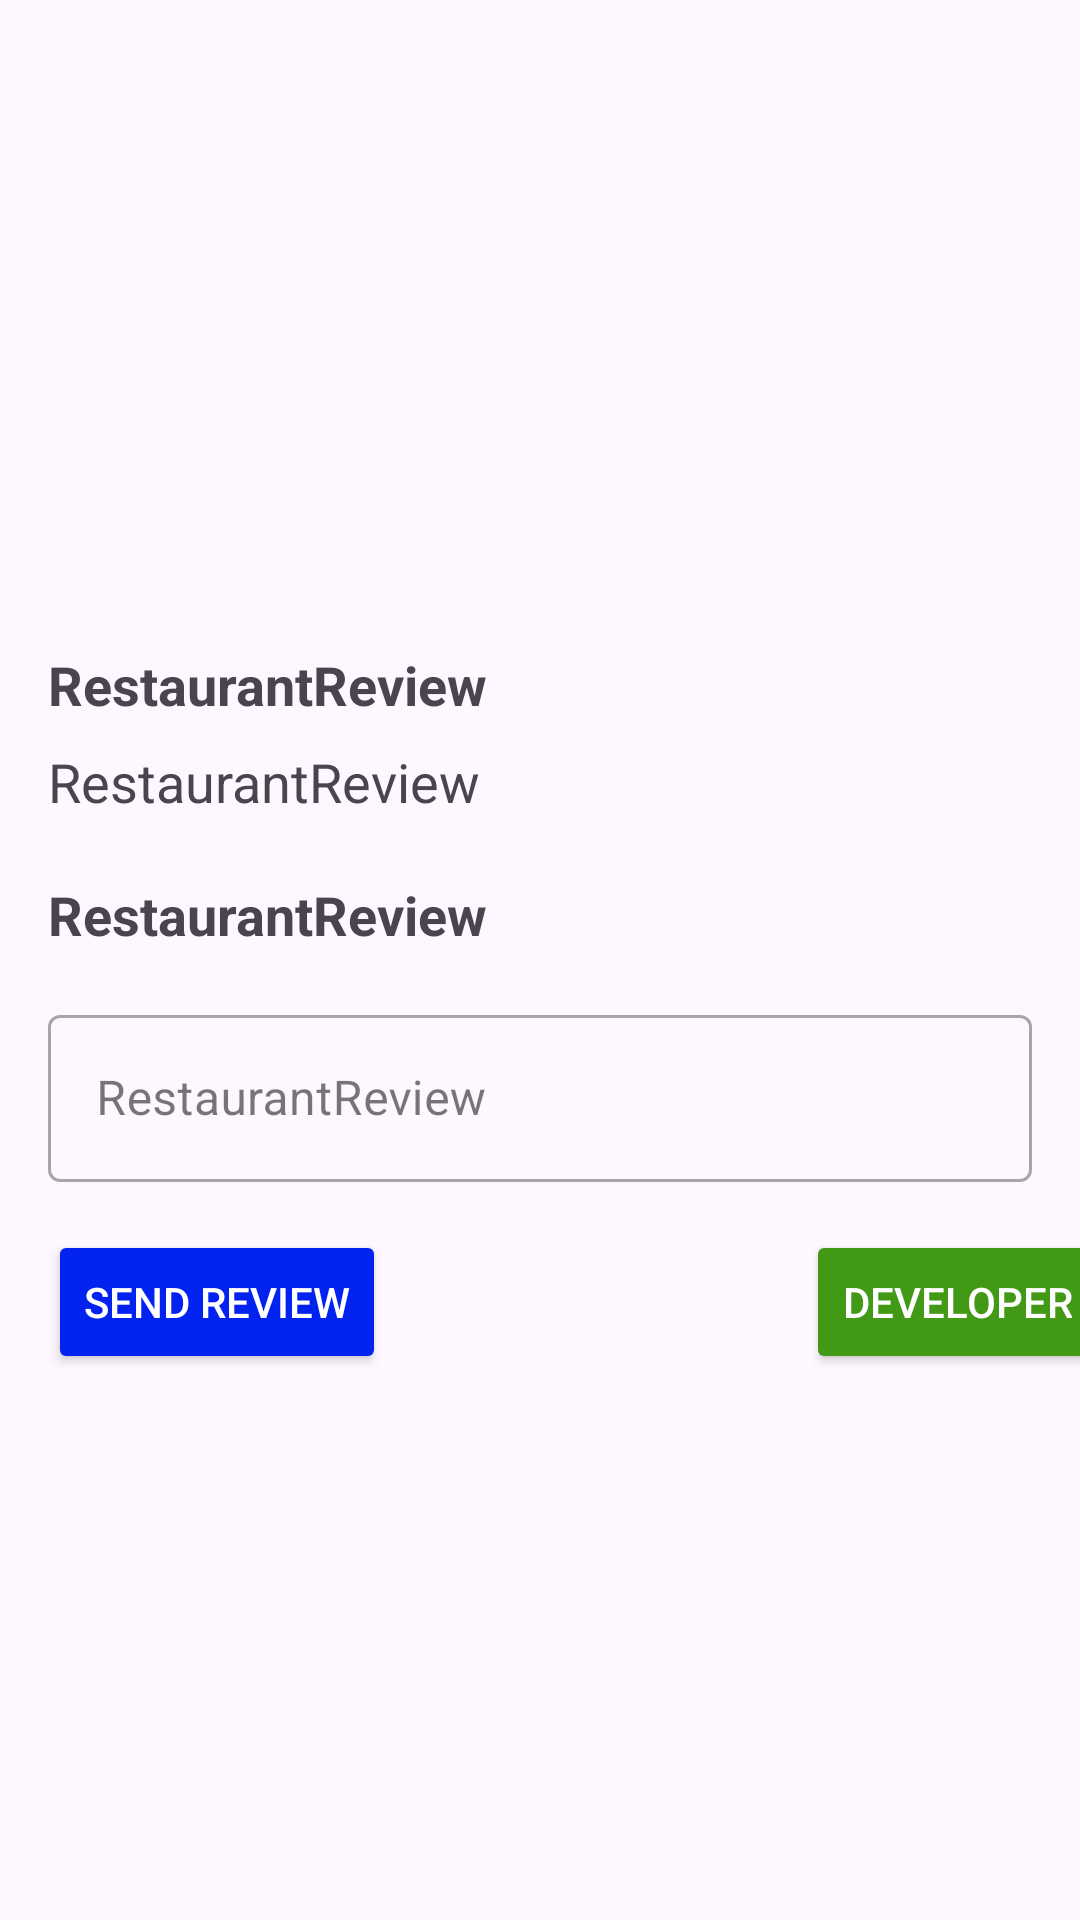

Android layout source for this screen:
<!-- AndroidManifest.xml: application theme Theme.RestauranReview -->
<!-- res/layout/activity_main.xml -->
<?xml version="1.0" encoding="utf-8"?>
<androidx.constraintlayout.widget.ConstraintLayout xmlns:android="http://schemas.android.com/apk/res/android"
    xmlns:app="http://schemas.android.com/apk/res-auto"
    xmlns:tools="http://schemas.android.com/tools"
    android:id="@+id/main"
    android:layout_width="match_parent"
    android:layout_height="match_parent"
    tools:context=".MainActivity">

   <ImageView
       android:id="@+id/vPicture"
       android:layout_width="0dp"
       android:layout_height="200dp"
       android:contentDescription="@string/title"
       android:scaleType="centerCrop"
       android:visibility="visible"
       app:layout_constraintEnd_toEndOf="parent"
       app:layout_constraintTop_toTopOf="parent"
       app:layout_constraintStart_toStartOf="parent"
       tools:srcCompat = "@tools:sample/backgrounds/scenic"
       />

   <TextView
       android:layout_width="match_parent"
       android:layout_height="wrap_content"
       android:id="@+id/tvTitle"
       android:layout_marginStart="16dp"
       android:layout_marginTop="16dp"
       android:layout_marginEnd="16dp"
       android:text="@string/title"
       android:textSize="18sp"
       android:textStyle="bold"
       android:visibility="visible"
       app:layout_constraintEnd_toEndOf="parent"
       app:layout_constraintStart_toStartOf="parent"
       app:layout_constraintTop_toBottomOf="@+id/vPicture"
       />

   <TextView
       android:layout_width="match_parent"
       android:layout_height="wrap_content"
       android:id="@+id/tvDescription"
       android:layout_marginStart="16dp"
       android:layout_marginTop="8dp"
       android:layout_marginEnd="16dp"
       android:text="@string/description"
       android:textSize="18sp"
       android:ellipsize="end"
       android:maxLines="2"
       android:visibility="visible"
       app:layout_constraintEnd_toEndOf="parent"
       app:layout_constraintStart_toStartOf="@+id/tvTitle"
       app:layout_constraintTop_toBottomOf="@+id/tvTitle"
       />

   <TextView
       android:layout_width="match_parent"
       android:layout_height="wrap_content"
       android:id="@+id/tvReview"
       android:layout_marginStart="16dp"
       android:layout_marginTop="20dp"
       android:layout_marginEnd="16dp"
       android:text="@string/write_your_review"
       android:textSize="18sp"
       android:textStyle="bold"
       android:visibility="visible"
       app:layout_constraintEnd_toEndOf="parent"
       app:layout_constraintStart_toStartOf="parent"
       app:layout_constraintTop_toBottomOf="@+id/tvDescription"
       />

   <ProgressBar
       android:id="@+id/progressBar"
       style="?android:attr/progressBarStyle"
       android:layout_width="wrap_content"
       android:layout_height="wrap_content"
       android:visibility="gone"
       app:layout_constraintBottom_toBottomOf="parent"
       app:layout_constraintEnd_toEndOf="parent"
       app:layout_constraintTop_toTopOf="parent"
       tools:visibility="visible"
      />

   <com.google.android.material.textfield.TextInputLayout
       android:id="@+id/inputLayout"
       android:layout_width="0dp"
       android:layout_height="wrap_content"
       style="@style/Widget.MaterialComponents.TextInputLayout.OutlinedBox"
       android:layout_margin="16dp"
       app:layout_constraintEnd_toEndOf="parent"
       app:layout_constraintStart_toStartOf="parent"
       app:layout_constraintTop_toBottomOf="@id/tvReview"
      >
            <com.google.android.material.textfield.TextInputEditText
                android:id="@+id/edReview"
               android:layout_width="match_parent"
               android:layout_height="wrap_content"
                android:ems="10"
                android:hint="@string/review"
               />
   </com.google.android.material.textfield.TextInputLayout>


   <Button
       android:id="@+id/btnSend"
       android:layout_width="wrap_content"
       android:layout_height="wrap_content"
       android:layout_marginTop="16dp"
       android:layout_marginEnd="16dp"
       android:layout_marginRight="16dp"
       android:backgroundTint="#0222F0"
       android:textColor="@color/white"
       android:text="@string/send"
       app:layout_constraintStart_toStartOf="@+id/inputLayout"
       app:layout_constraintTop_toBottomOf="@+id/inputLayout"
      />

    <Button
        android:id="@+id/btn_move_activity_data"
        android:layout_width="wrap_content"
        android:layout_height="wrap_content"
        android:layout_marginStart="140dp"
        android:backgroundTint="#419916"
        android:text="@string/move_activity_with_data"
        android:textColor="@color/white"
        app:layout_constraintStart_toEndOf="@+id/btnSend"
        app:layout_constraintTop_toTopOf="@+id/btnSend"
        tools:ignore="MissingConstraints" />

    <androidx.recyclerview.widget.RecyclerView
       android:id="@+id/rvReview"
       android:layout_width="0dp"
       android:layout_height="0dp"
       android:layout_marginStart="16dp"
       android:layout_marginEnd="16dp"
       android:overScrollMode="never"
       android:scrollbarSize="0dp"
       app:layout_constraintBottom_toBottomOf="parent"
       app:layout_constraintEnd_toEndOf="parent"
       app:layout_constraintStart_toStartOf="parent"
       app:layout_constraintTop_toBottomOf="@id/btnSend"
      />




</androidx.constraintlayout.widget.ConstraintLayout>
<!-- resources referenced by this layout -->
<resources>
  <string name="description">RestaurantReview</string>
  <string name="move_activity_with_data">Developer</string>
  <string name="review">RestaurantReview</string>
  <string name="send">Send Review</string>
  <string name="title">RestaurantReview</string>
  <string name="write_your_review">RestaurantReview</string>
  <style name="Theme.RestauranReview" parent="Base.Theme.RestauranReview" />
  <style name="Base.Theme.RestauranReview" parent="Theme.Material3.DayNight.NoActionBar">
          
          
      </style>
  <!-- not gathered from this repository: default colours our renderer supplied (Android Studio template values) -->
  <color name="white">#FFFFFFFF</color>
</resources>
